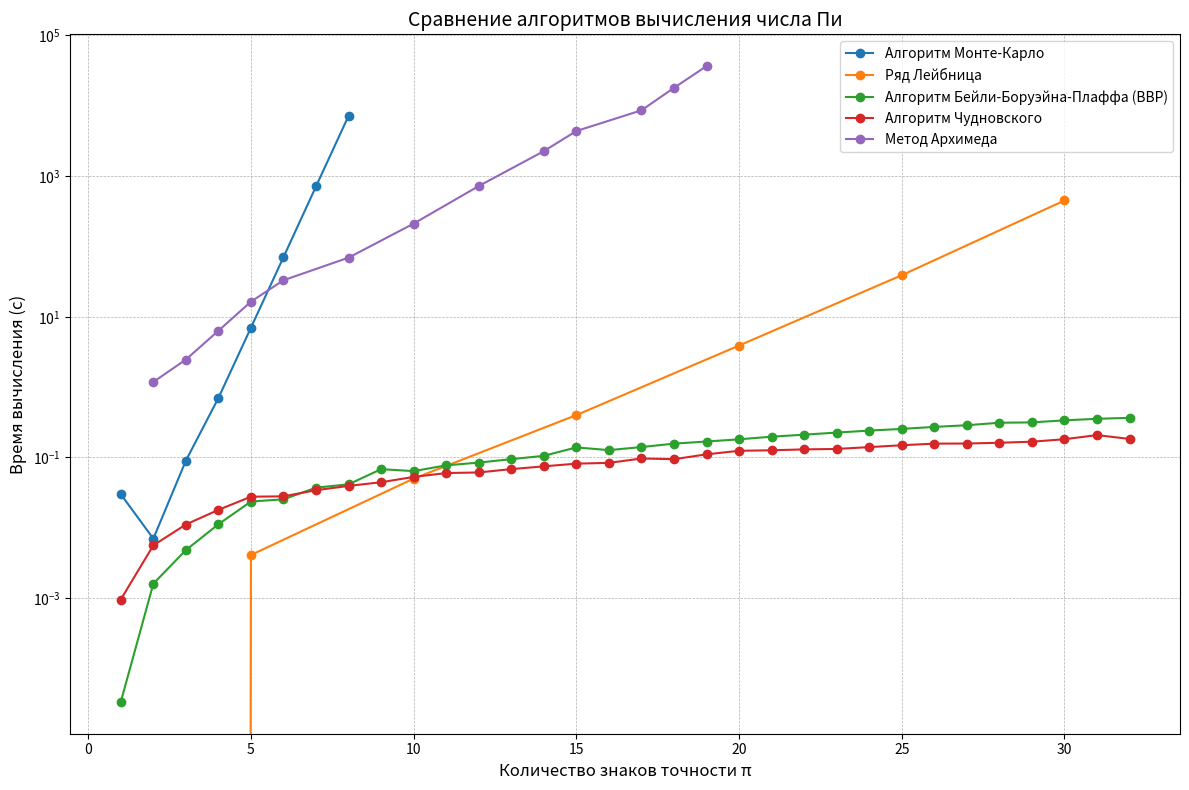

Here is the Python script that generated this plot: (Note: this script raises an exception after producing the figure.)
import matplotlib.pyplot as plt

def plot_all_graphs():
    data = {
        "Алгоритм Монте-Карло": {
            "x_points": [1, 2, 3, 4, 5, 6, 7, 8],
            "y_values": [0.03, 0.007, 0.09, 0.7, 7, 70.5, 715.0, 7200.0]
        },
        "Ряд Лейбница": {
            "x_points": [1, 5, 10, 15, 20, 25, 30],
            "y_values": [0.0, 0.0041, 0.05, 0.4, 3.9, 39.0, 450.0]
        },
        "Алгоритм Бейли-Боруэйна-Плаффа (BBP)": {
            "x_points": list(range(1, 33)),
            "y_values": [
                3.337860107421875e-05, 0.0016021728515625, 0.004813671112060547, 0.011214256286621094,
                0.023614883422851562, 0.02536606788635254, 0.037168264389038086, 0.04145312309265137,
                0.0680379867553711, 0.06390595436096191, 0.0771784782409668, 0.08441901206970215,
                0.09449219703674316, 0.10534310340881348, 0.13881921768188477, 0.12701201438903809,
                0.1403822898864746, 0.15714120864868164, 0.16830778121948242, 0.18090605735778809,
                0.1972646713256836, 0.21066641807556152, 0.22563552856445312, 0.24066400527954102,
                0.25446534156799316, 0.2716691493988037, 0.2869703769683838, 0.31116271018981934,
                0.3150014877319336, 0.33655476570129395, 0.3543374538421631, 0.36536145210266113
            ]
        },
        "Алгоритм Чудновского": {
            "x_points": list(range(1, 33)),
            "y_values": [
                0.0009546279907226562, 0.0056188106536865234, 0.011122703552246094, 0.017966270446777344,
                0.0276486873626709, 0.027964115142822266, 0.034226417541503906, 0.03936767578125,
                0.044356346130371094, 0.05279827117919922, 0.059963226318359375, 0.061136722564697266,
                0.06822609901428223, 0.07466244697570801, 0.08160209655761719, 0.08361196517944336,
                0.09658598899841309, 0.09436225891113281, 0.11058235168457031, 0.12425088882446289,
                0.12633538246154785, 0.13007283210754395, 0.13203978538513184, 0.140183687210083,
                0.14906716346740723, 0.15706562995910645, 0.1576230525970459, 0.1615135669708252,
                0.16736197471618652, 0.1815032958984375, 0.20769119262695312, 0.18307924270629883
            ]
        },
        "Метод Архимеда": {
            "x_points": [2, 3, 4, 5, 6, 8, 10, 12, 14, 15, 17, 18, 19],
            "y_values": [
                1.18307924270629883, 2.46275823474949283, 6.32471976336078912, 16.40521284313748254,
                33.05881731922903871, 69.29471211182738307, 211.09296083546569762, 722.05848982638191949,
                2263.93587102925617436, 4372.13218393259688452, 8617.49377694713375756,
                17992.43048513184719873, 36623.71631453842904884
            ]
        }
    }

    plt.figure(figsize=(12, 8))
    for name, values in data.items():
        plt.plot(values["x_points"], values["y_values"], marker='o', linestyle='-', label=name)

    plt.yscale('log')
    plt.xlabel('Количество знаков точности π', fontsize=12)
    plt.ylabel('Время вычисления (с)', fontsize=12)
    plt.title('Сравнение алгоритмов вычисления числа Пи', fontsize=14)
    plt.grid(True, which='both', linestyle='--', linewidth=0.5)
    plt.legend(fontsize=10)
    plt.tight_layout()

    plt.savefig("graph/all_algorithms_pi.png")
    plt.close()

plot_all_graphs()
